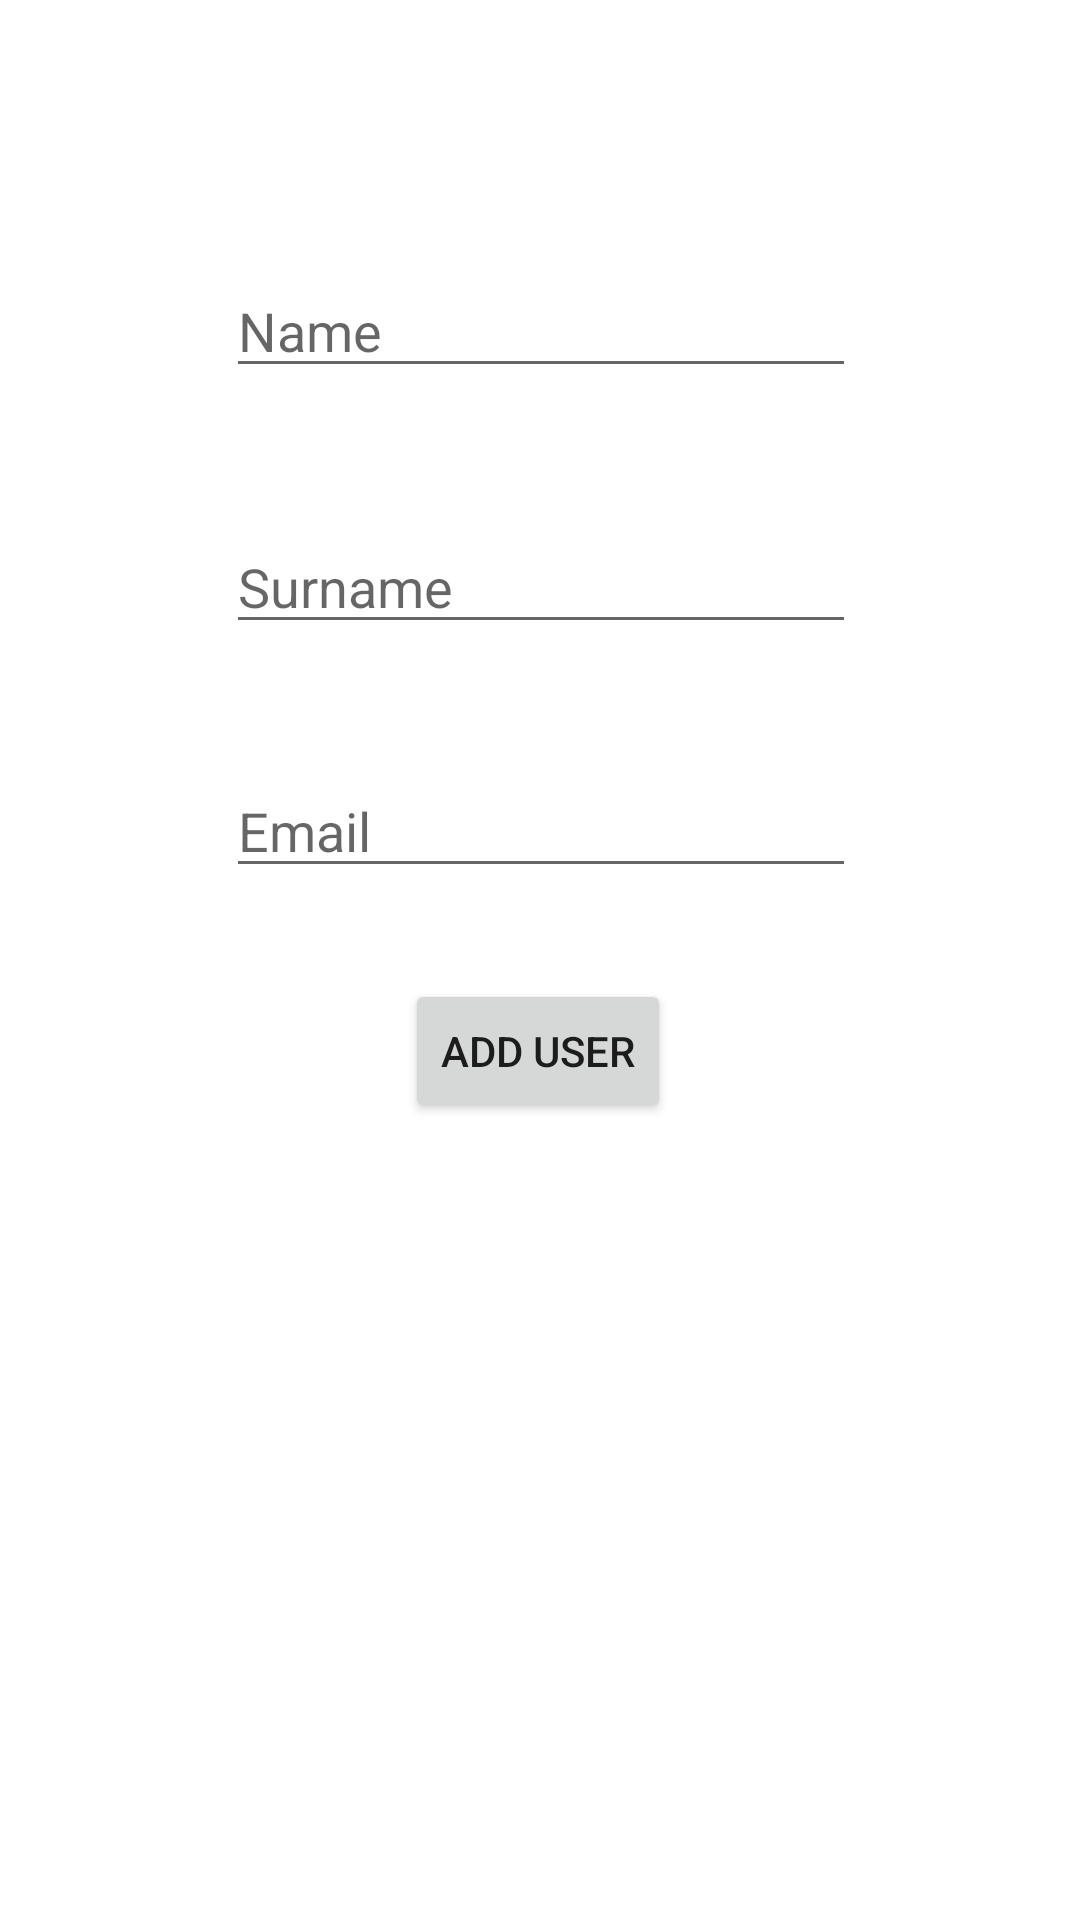

Android layout source for this screen:
<!-- AndroidManifest.xml: application theme Theme.ReadWriteToFirebase -->
<!-- res/layout/activity_user.xml -->
<?xml version="1.0" encoding="utf-8"?>
<androidx.constraintlayout.widget.ConstraintLayout xmlns:android="http://schemas.android.com/apk/res/android"
    xmlns:app="http://schemas.android.com/apk/res-auto"
    xmlns:tools="http://schemas.android.com/tools"
    android:layout_width="match_parent"
    android:layout_height="match_parent"
    tools:context=".UserActivity">

    <EditText
        android:id="@+id/editTextEmail"
        android:layout_width="wrap_content"
        android:layout_height="wrap_content"
        android:layout_marginTop="40dp"
        android:ems="10"
        android:hint="Email"
        android:inputType="textPersonName"
        app:layout_constraintEnd_toEndOf="parent"
        app:layout_constraintHorizontal_bias="0.502"
        app:layout_constraintStart_toStartOf="parent"
        app:layout_constraintTop_toBottomOf="@+id/editTextSurname" />

    <EditText
        android:id="@+id/editTextName"
        android:layout_width="wrap_content"
        android:layout_height="wrap_content"
        android:layout_marginTop="88dp"
        android:ems="10"
        android:hint="Name"
        android:inputType="textPersonName"
        app:layout_constraintEnd_toEndOf="parent"
        app:layout_constraintHorizontal_bias="0.502"
        app:layout_constraintStart_toStartOf="parent"
        app:layout_constraintTop_toTopOf="parent" />

    <EditText
        android:id="@+id/editTextSurname"
        android:layout_width="wrap_content"
        android:layout_height="wrap_content"
        android:layout_marginTop="44dp"
        android:ems="10"
        android:hint="Surname"
        android:inputType="textPersonName"
        app:layout_constraintEnd_toEndOf="parent"
        app:layout_constraintHorizontal_bias="0.502"
        app:layout_constraintStart_toStartOf="parent"
        app:layout_constraintTop_toBottomOf="@+id/editTextName" />

    <Button
        android:id="@+id/btnUser"
        android:layout_width="wrap_content"
        android:layout_height="wrap_content"
        android:text="Add user"
        app:layout_constraintBottom_toBottomOf="parent"
        app:layout_constraintEnd_toEndOf="parent"
        app:layout_constraintHorizontal_bias="0.498"
        app:layout_constraintStart_toStartOf="parent"
        app:layout_constraintTop_toBottomOf="@+id/editTextEmail"
        app:layout_constraintVertical_bias="0.102" />
</androidx.constraintlayout.widget.ConstraintLayout>
<!-- resources referenced by this layout -->
<resources>
  <style name="Theme.ReadWriteToFirebase" parent="Theme.MaterialComponents.DayNight.DarkActionBar">
          
          <item name="colorPrimary">@color/purple_500</item>
          <item name="colorPrimaryVariant">@color/purple_700</item>
          <item name="colorOnPrimary">@color/white</item>
          
          <item name="colorSecondary">@color/teal_200</item>
          <item name="colorSecondaryVariant">@color/teal_700</item>
          <item name="colorOnSecondary">@color/black</item>
          
          <item name="android:statusBarColor" tools:targetApi="l">?attr/colorPrimaryVariant</item>
          
      </style>
  <!-- not gathered from this repository: default colours our renderer supplied (Android Studio template values) -->
  <color name="purple_500">#FF6200EE</color>
  <color name="purple_700">#FF3700B3</color>
  <color name="teal_200">#FF03DAC5</color>
  <color name="teal_700">#FF018786</color>
  <color name="black">#FF000000</color>
  <color name="white">#FFFFFFFF</color>
</resources>
